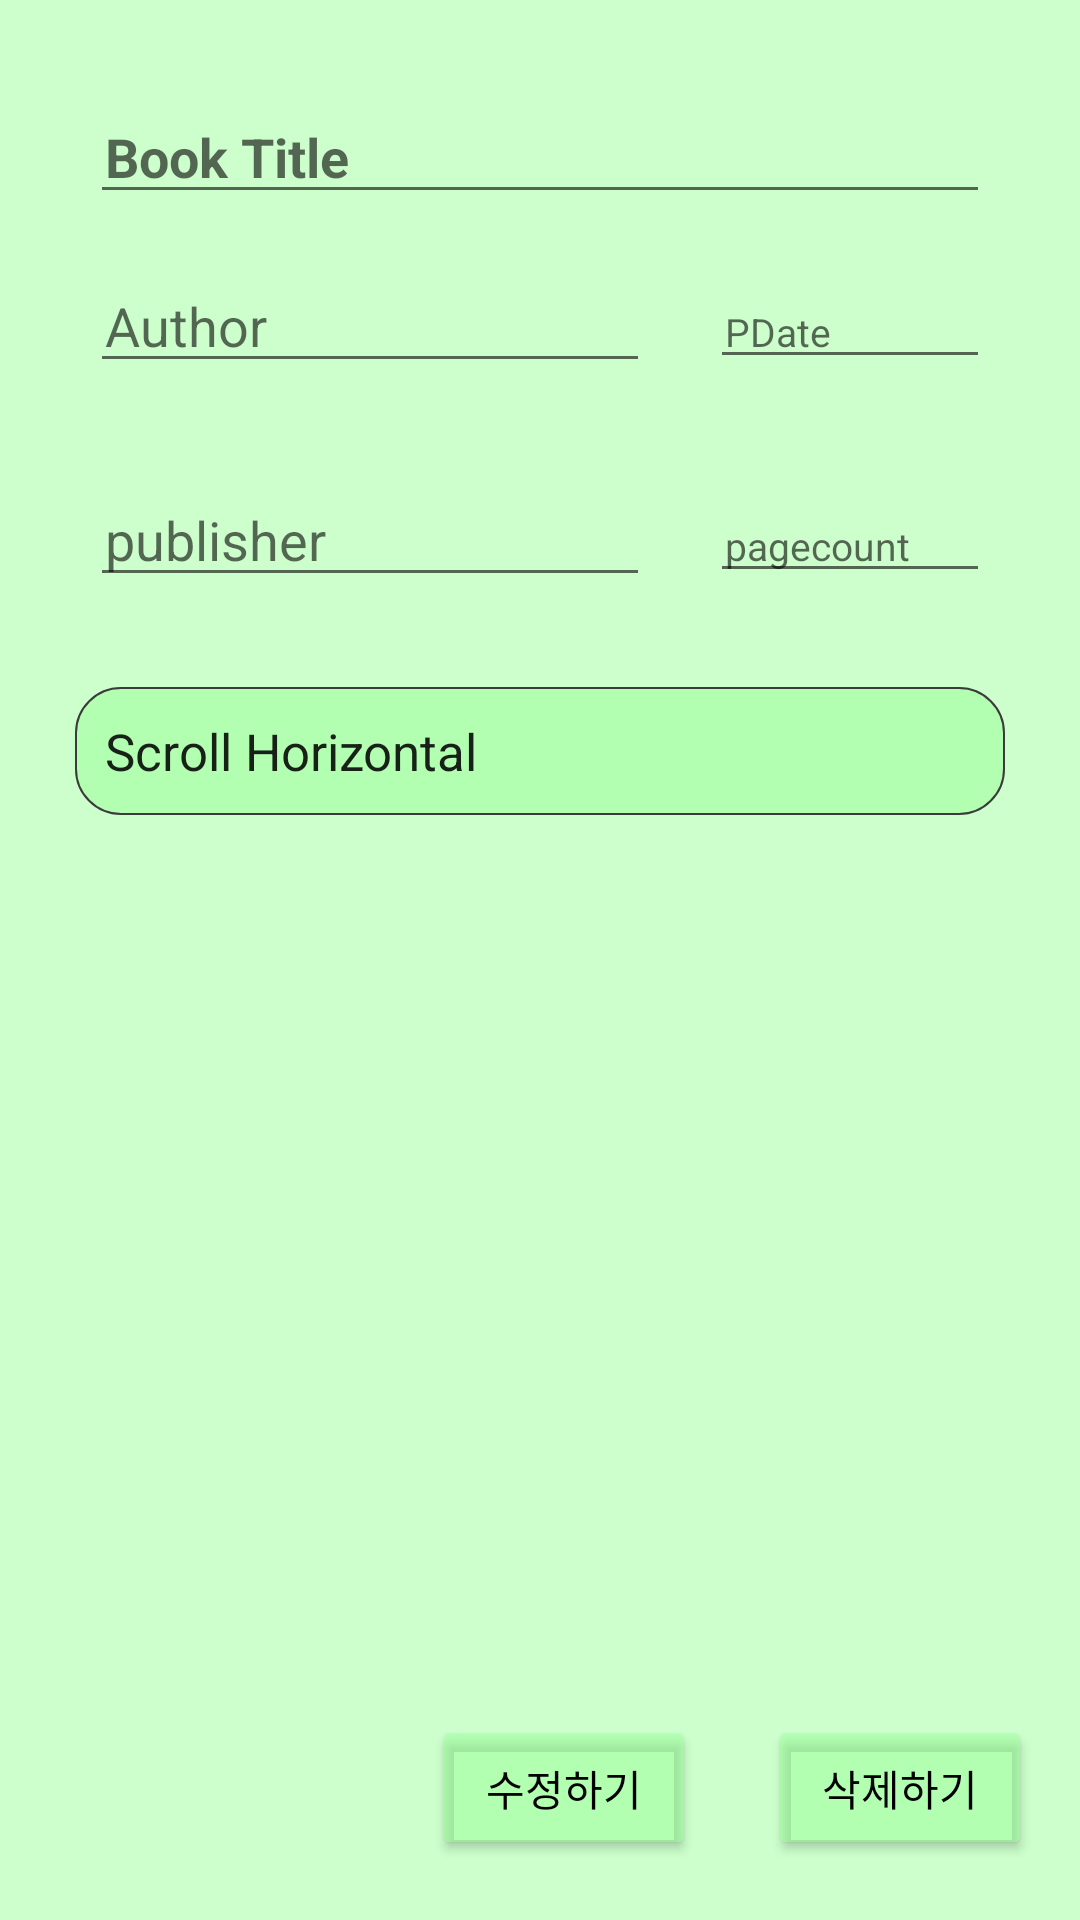

Write the Android layout XML for this screen, with the resource values it uses.
<!-- AndroidManifest.xml: application theme Theme.MyBookDiary -->
<!-- res/layout/activity_book_detail.xml -->
<?xml version="1.0" encoding="utf-8"?>
<LinearLayout
    android:orientation="vertical"
    xmlns:android="http://schemas.android.com/apk/res/android"
    xmlns:app="http://schemas.android.com/apk/res-auto"
    xmlns:tools="http://schemas.android.com/tools"
    android:layout_width="match_parent"
    android:layout_height="match_parent"
    android:background="#8099FF99"
    tools:context=".Activity.BookDetailActivity">

    <ScrollView
        android:layout_width="match_parent"
        android:layout_height="match_parent"
        android:layout_weight="1">

        <LinearLayout
            android:layout_width="match_parent"
            android:layout_height="match_parent"
            android:orientation="vertical">

            <EditText
                android:id="@+id/detail_bookTitle"
                android:layout_width="match_parent"
                android:layout_height="wrap_content"
                android:layout_marginHorizontal="30dp"
                android:layout_marginTop="30dp"
                android:hint="Book Title"
                android:paddingHorizontal="5dp"
                android:textStyle="bold"
                android:singleLine="true"
                tools:ignore="InvalidId"
                android:editable="false"/>

            <LinearLayout
                android:layout_width="match_parent"
                android:layout_height="wrap_content"
                android:layout_marginHorizontal="15dp"
                android:orientation="horizontal"
                android:padding="15dp">

                <EditText
                    android:id="@+id/detail_Author"
                    android:layout_width="0dp"
                    android:layout_height="wrap_content"
                    android:layout_marginRight="10dp"
                    android:layout_weight="2"
                    android:hint="Author"
                    android:singleLine="true"
                    android:paddingHorizontal="5dp"
                    android:editable="false"/>

                <EditText
                    android:id="@+id/detail_finshDate"
                    android:layout_width="0dp"
                    android:layout_height="wrap_content"
                    android:layout_marginLeft="10dp"
                    android:layout_weight="1"
                    android:hint="PDate"
                    android:singleLine="true"
                    android:paddingHorizontal="5dp"
                    android:textSize="13dp"
                    android:editable="false"/>
            </LinearLayout>

            <LinearLayout
                android:layout_width="match_parent"
                android:layout_height="wrap_content"
                android:layout_marginHorizontal="15dp"
                android:orientation="horizontal"
                android:padding="15dp">

                <EditText
                    android:id="@+id/detail_Publisher"
                    android:layout_width="0dp"
                    android:layout_height="wrap_content"
                    android:layout_marginRight="10dp"
                    android:layout_weight="2"
                    android:hint="publisher"
                    android:singleLine="true"
                    android:paddingHorizontal="5dp"
                    android:editable="false"/>

                <EditText
                    android:id="@+id/detail_PageCount"
                    android:layout_width="0dp"
                    android:layout_height="wrap_content"
                    android:layout_marginLeft="10dp"
                    android:layout_weight="1"
                    android:hint="pagecount"
                    android:singleLine="true"
                    android:paddingHorizontal="5dp"
                    android:textSize="13dp"
                    android:editable="false"/>
            </LinearLayout>

            <LinearLayout
                android:layout_width="match_parent"
                android:layout_height="match_parent"
                android:orientation="vertical">

                <EditText
                    android:id="@+id/detail_Review"
                    android:layout_width="match_parent"
                    android:layout_height="match_parent"
                    android:layout_marginHorizontal="25dp"
                    android:layout_marginVertical="15dp"
                    android:background="@drawable/detail_edit_text"
                    android:padding="10dp"
                    android:scrollbars="horizontal"
                    android:text="Scroll Horizontal"
                    android:textSize="17dp"
                    android:editable="false"/>
            </LinearLayout>

        </LinearLayout>
    </ScrollView>

    <androidx.constraintlayout.widget.ConstraintLayout
        android:layout_width="match_parent"
        android:layout_height="wrap_content"
        android:layout_marginBottom="20dp"
        android:orientation="horizontal"
        >

        <Button
            android:id="@+id/btn_delete"
            android:layout_width="wrap_content"
            android:layout_height="wrap_content"
            android:layout_marginEnd="16dp"
            android:backgroundTint="#8099FF99"
            android:text="삭제하기"
            android:textColor="#000000"
            app:layout_constraintEnd_toEndOf="parent"
            tools:layout_editor_absoluteY="0dp" />

        <Button
            android:id="@+id/btn_modify"
            android:layout_width="wrap_content"
            android:layout_height="wrap_content"
            android:layout_marginEnd="24dp"
            android:backgroundTint="#8099FF99"
            android:text="수정하기"
            android:textColor="#000000"
            app:layout_constraintEnd_toStartOf="@+id/btn_delete"
            tools:layout_editor_absoluteY="0dp" />

    </androidx.constraintlayout.widget.ConstraintLayout>
</LinearLayout>
<!-- resources referenced by this layout -->
<resources>
  <!-- drawable detail_edit_text (drawable) -->
  <?xml version="1.0" encoding="utf-8"?>
  <selector xmlns:android="http://schemas.android.com/apk/res/android">
  
      <item android:state_focused="false">
  
          <shape xmlns:android="http://schemas.android.com/apk/res/android" android:shape="rectangle">
              <stroke
                  android:width="0.8dp"
                  android:color="#3C3B3B" />
              <corners
                  android:bottomRightRadius="15dp"
                  android:bottomLeftRadius="15dp"
                  android:topLeftRadius="15dp"
                  android:topRightRadius="15dp"/>
              <solid
                  android:color="#8099FF99" />
          </shape>
      </item>
  </selector>
  <style name="Theme.MyBookDiary" parent="Theme.MaterialComponents.DayNight.DarkActionBar">
          
          <item name="colorPrimary">@color/purple_500</item>
          <item name="colorPrimaryVariant">@color/purple_700</item>
          <item name="colorOnPrimary">@color/white</item>
          
          <item name="colorSecondary">@color/teal_200</item>
          <item name="colorSecondaryVariant">@color/teal_700</item>
          <item name="colorOnSecondary">@color/black</item>
          
          <item name="android:statusBarColor" tools:targetApi="l">?attr/colorPrimaryVariant</item>
          
      </style>
  <color name="purple_500">#FF6200EE</color>
  <color name="purple_700">#FF3700B3</color>
  <color name="white">#FFFFFFFF</color>
  <color name="teal_200">#FF03DAC5</color>
  <color name="teal_700">#FF018786</color>
  <color name="black">#FF000000</color>
</resources>
